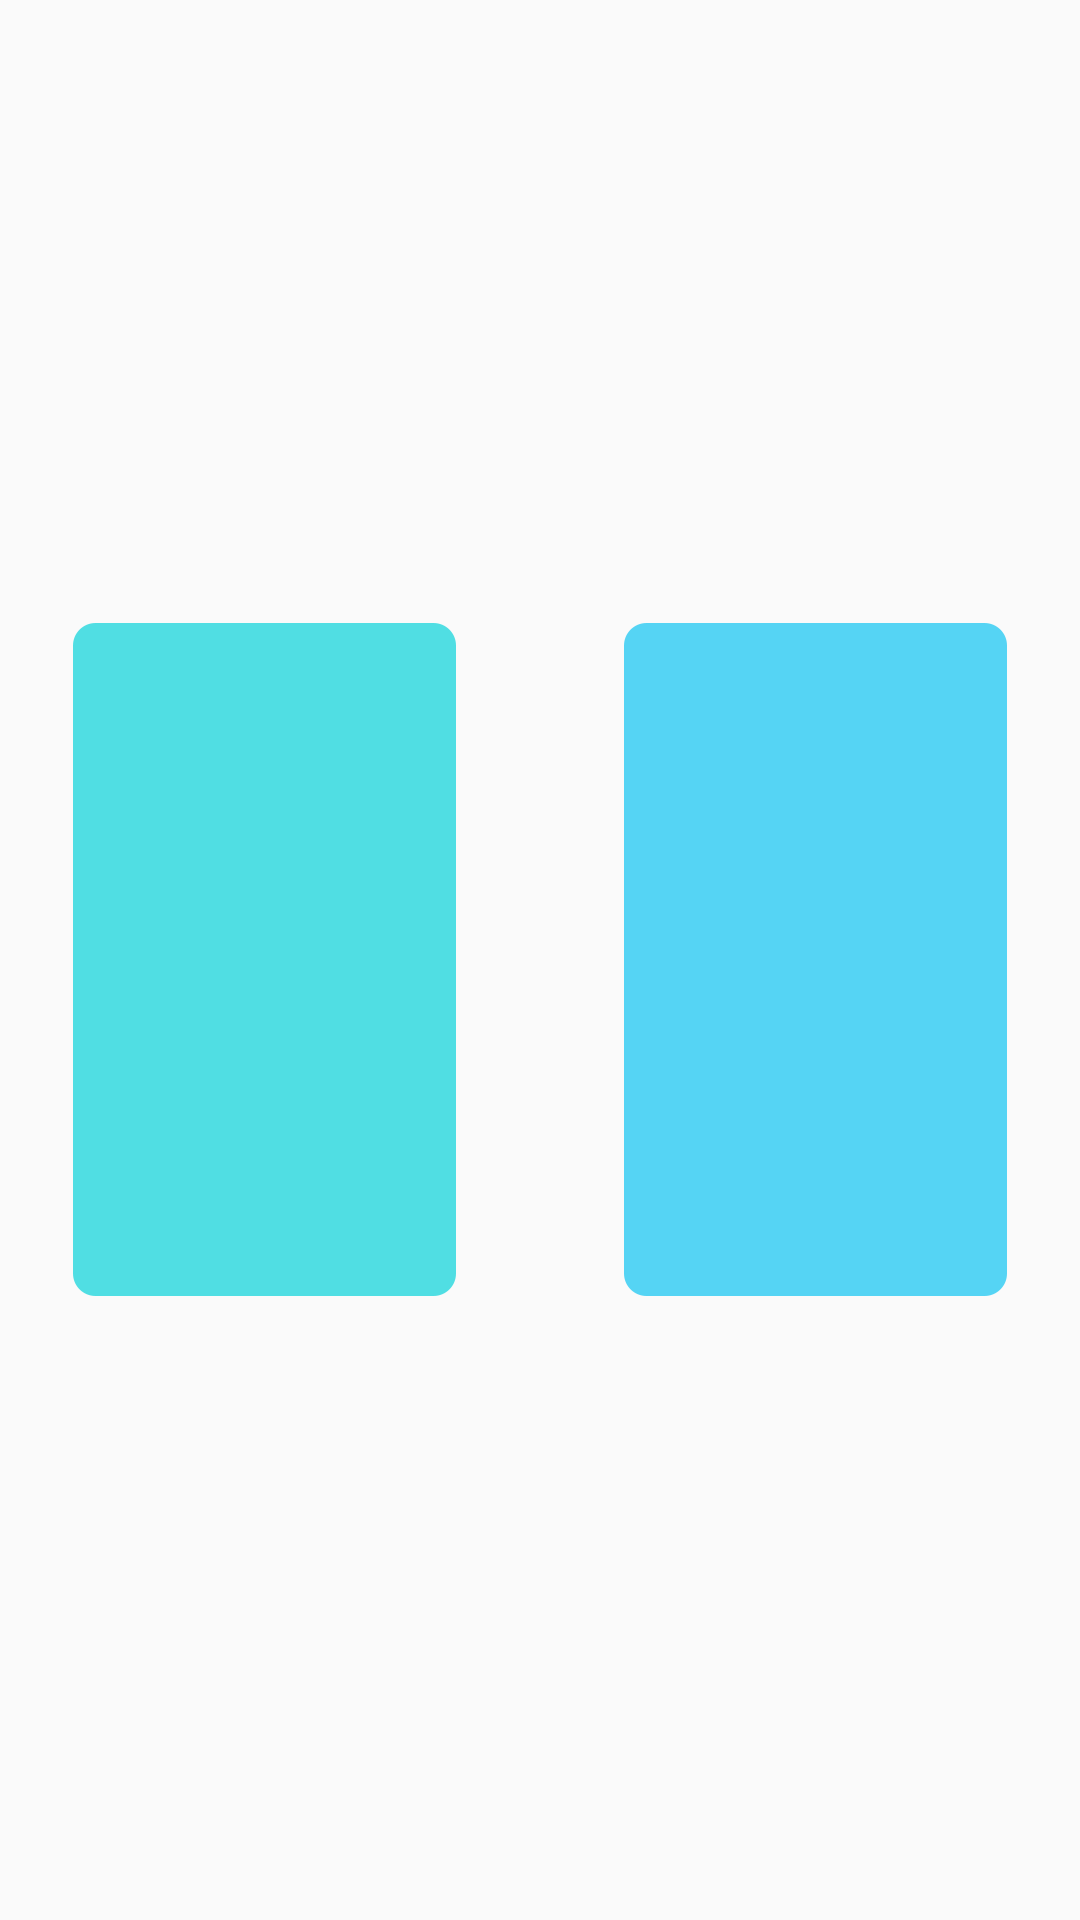

Write the Android layout XML for this screen, with the resource values it uses.
<!-- AndroidManifest.xml: application theme AppTheme -->
<!-- res/layout/detail_view.xml -->
<?xml version="1.0" encoding="utf-8"?>
<RelativeLayout xmlns:android="http://schemas.android.com/apk/res/android"
    android:layout_width="wrap_content"
    android:layout_height="wrap_content"
    android:background="@android:color/transparent"
    android:gravity="center"
    >

        <TextView
            android:id="@+id/affairDetail"
            android:layout_width="wrap_content"
            android:layout_height="wrap_content"
            android:gravity="center"
            android:textColor="@android:color/white"
            android:background="@drawable/affair_detail"/>

        <TextView
            android:id="@+id/courseDetail"
            android:layout_width="wrap_content"
            android:layout_height="wrap_content"
            android:layout_toRightOf="@+id/affairDetail"
            android:layout_marginLeft="@dimen/x56"
            android:gravity="center"
            android:textColor="@android:color/white"
            android:background="@drawable/course_detail"/>




</RelativeLayout>
<!-- resources referenced by this layout -->
<resources>
  <dimen name="x56">56.0dp</dimen>
  <!-- drawable affair_detail: png bitmap (drawable-hdpi, 1905 bytes) -->
  <!-- drawable course_detail: png bitmap (drawable-hdpi, 1905 bytes) -->
  <style name="AppTheme" parent="Theme.AppCompat.Light">
          
          <item name="colorPrimary">@color/colorPrimary</item>
          <item name="colorPrimaryDark">@color/colorPrimaryDark</item>
          <item name="colorAccent">@color/colorAccent</item>
          <item name="android:windowNoTitle">true</item>
      </style>
  <color name="colorPrimary">#000000</color>
  <color name="colorPrimaryDark">#000000</color>
  <color name="colorAccent">#000000</color>
</resources>
